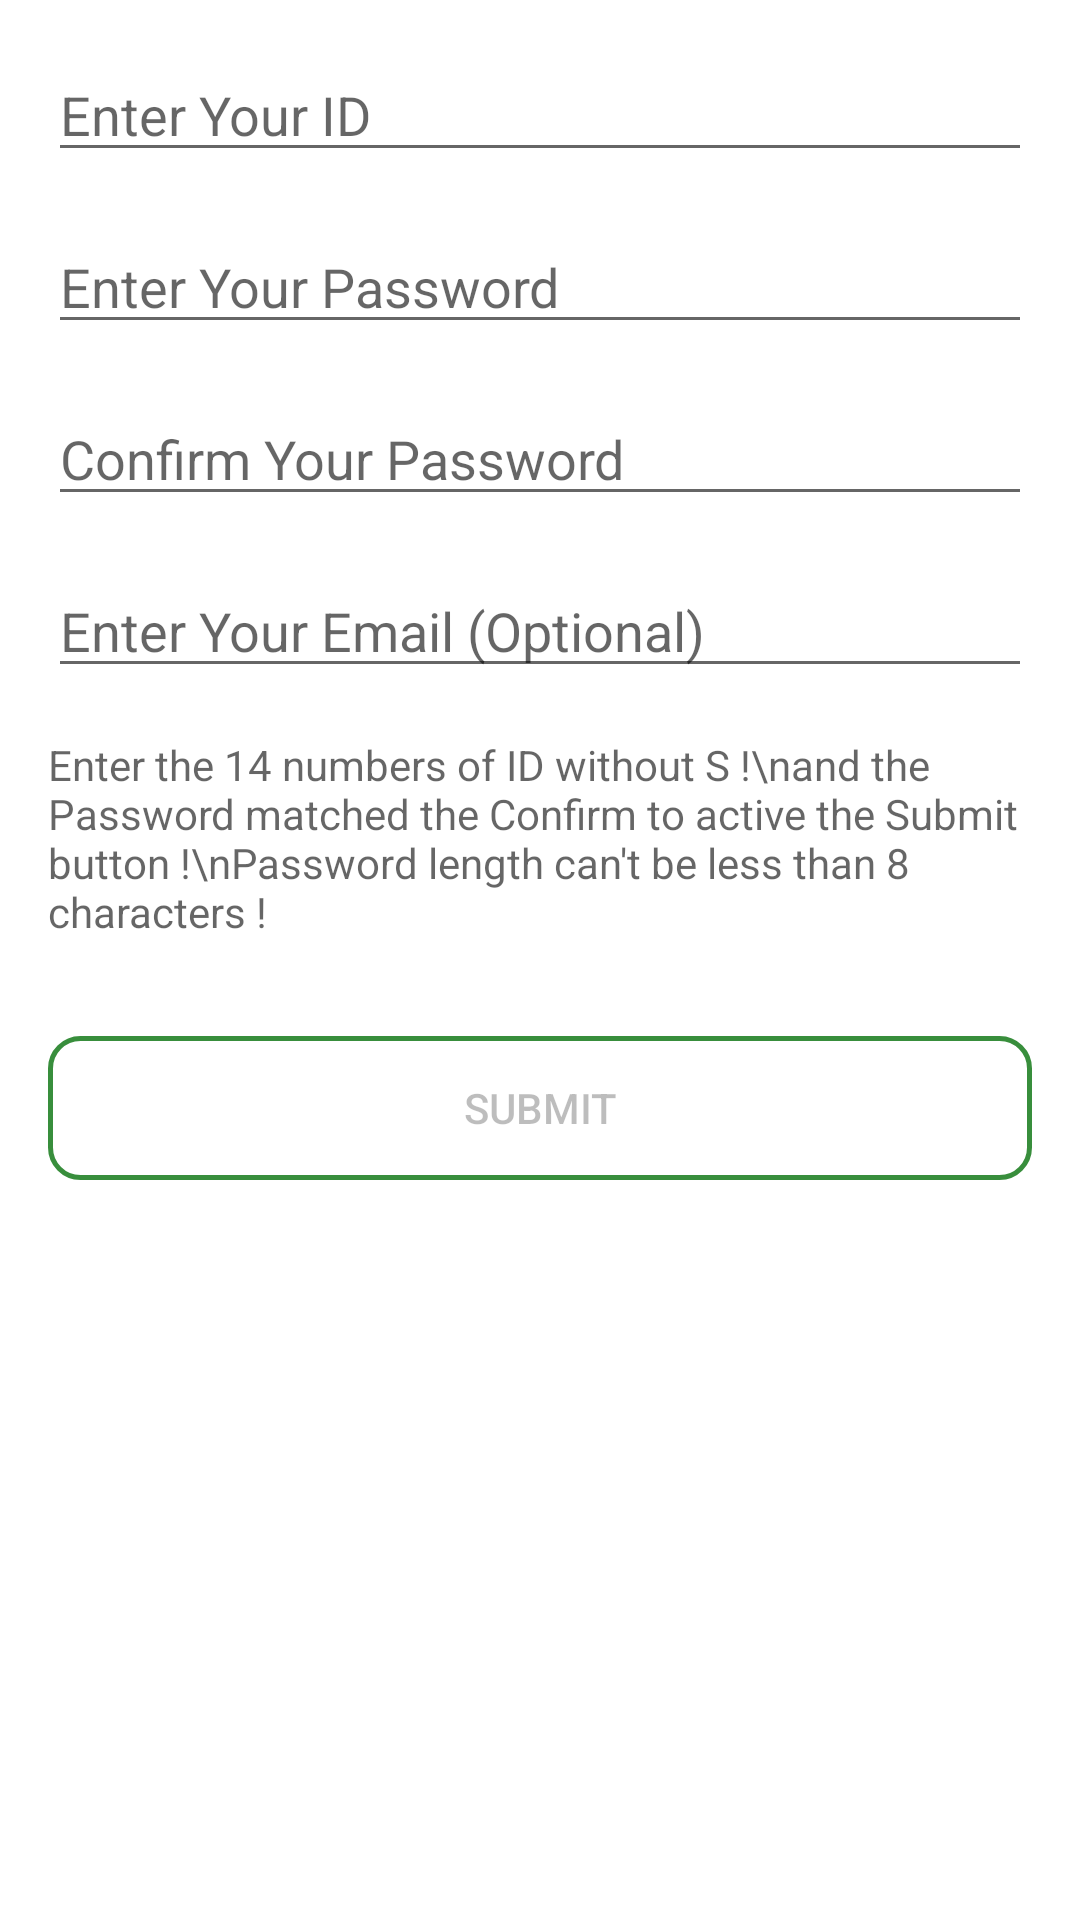

Android layout source for this screen:
<!-- AndroidManifest.xml: application theme AppTheme -->
<!-- res/layout/activity_reg.xml -->
<?xml version="1.0" encoding="utf-8"?>
<LinearLayout xmlns:android="http://schemas.android.com/apk/res/android"
    xmlns:app="http://schemas.android.com/apk/res-auto"
    xmlns:tools="http://schemas.android.com/tools"
    android:layout_width="match_parent"
    android:layout_height="match_parent"
    android:padding="16dp"
    android:background="@android:color/white">

    <ScrollView
        android:layout_width="match_parent"
        android:id="@+id/containerScroll"
        android:layout_height="wrap_content"
        tools:context="com.example.heba.testproject.StudentRegActivity">
        <LinearLayout
            android:layout_width="match_parent"
            android:layout_height="wrap_content"
            android:orientation="vertical">
            <EditText
                android:id="@+id/studentIdReg"
                android:layout_width="match_parent"
                android:layout_height="wrap_content"
                android:hint="Enter Your ID"
                android:maxLength="14"
                android:layout_marginBottom="16dp"
                android:inputType="number"
                />
            <EditText
                android:id="@+id/studentPassReg"
                android:layout_width="match_parent"
                android:layout_height="wrap_content"
                android:hint="Enter Your Password"
                android:layout_marginBottom="16dp"
                android:inputType="textPassword"
                />
            <EditText
                android:id="@+id/studentPassRegConfirm"
                android:layout_width="match_parent"
                android:layout_height="wrap_content"
                android:hint="Confirm Your Password"
                android:layout_marginBottom="16dp"
                android:inputType="textPassword"
                />
            <EditText
                android:id="@+id/studentEmail"
                android:layout_width="match_parent"
                android:layout_height="wrap_content"
                android:hint="Enter Your Email (Optional)"
                android:layout_marginBottom="16dp"
                android:inputType="textEmailAddress"
                />

            <TextView
                android:layout_width="wrap_content"
                android:layout_height="wrap_content"
                android:layout_marginBottom="16dp"
                android:hint="Enter the 14 numbers of ID without S !\nand the Password matched the Confirm to active the Submit button !\nPassword length can't be less than 8 characters !"
                />
            <Button
                android:layout_marginTop="16dp"
                android:id="@+id/SubmitButton"
                android:layout_width="match_parent"
                android:layout_height="wrap_content"
                android:background="@drawable/clicked_btn"
                android:text="Submit"
                android:enabled="false"
                />

        </LinearLayout>
    </ScrollView>

</LinearLayout>
<!-- resources referenced by this layout -->
<resources>
  <!-- drawable clicked_btn (drawable) -->
  <?xml version="1.0" encoding="utf-8"?>
  <selector xmlns:android="http://schemas.android.com/apk/res/android">
      <item android:drawable="@drawable/onclicked" android:state_focused="true" />
      <item android:drawable="@drawable/onclicked" android:state_pressed="true" />
      <item android:drawable="@drawable/my_button_bg" />
  </selector>
  <style name="AppTheme" parent="Theme.AppCompat.Light.DarkActionBar">
          
          <item name="colorPrimary">@color/Primary</item>
          <item name="colorPrimaryDark">@color/PrimaryDark</item>
          <item name="colorAccent">@color/Accent</item>
      </style>
  <!-- drawable onclicked (drawable) -->
  <?xml version="1.0" encoding="utf-8"?>
  <shape xmlns:android="http://schemas.android.com/apk/res/android"
      android:shape="rectangle">
      <corners android:radius="10dp" />
      <stroke
          android:width="5px"
          android:color="@color/Primary" />
      <solid android:color="@color/Primary" />
  </shape>
  <!-- drawable my_button_bg (drawable) -->
  <?xml version="1.0" encoding="utf-8"?>
  <shape xmlns:android="http://schemas.android.com/apk/res/android"
      android:shape="rectangle">
      <corners android:radius="10dp" />
      <stroke
          android:width="5px"
          android:color="@color/Primary" />
      <solid android:color="@android:color/white"/>
  
  </shape>
  <color name="Primary">#388e3c</color>
  <color name="PrimaryDark">#235626</color>
  <color name="Accent">#deb756</color>
</resources>
